Run: headless pygame with SDL's dummy video driver; simulated clock (each Clock.tick advances the game by its frame time, no real sleeping); random seed 0; keys injected as events and as key.get_pressed() state; no mouse input.
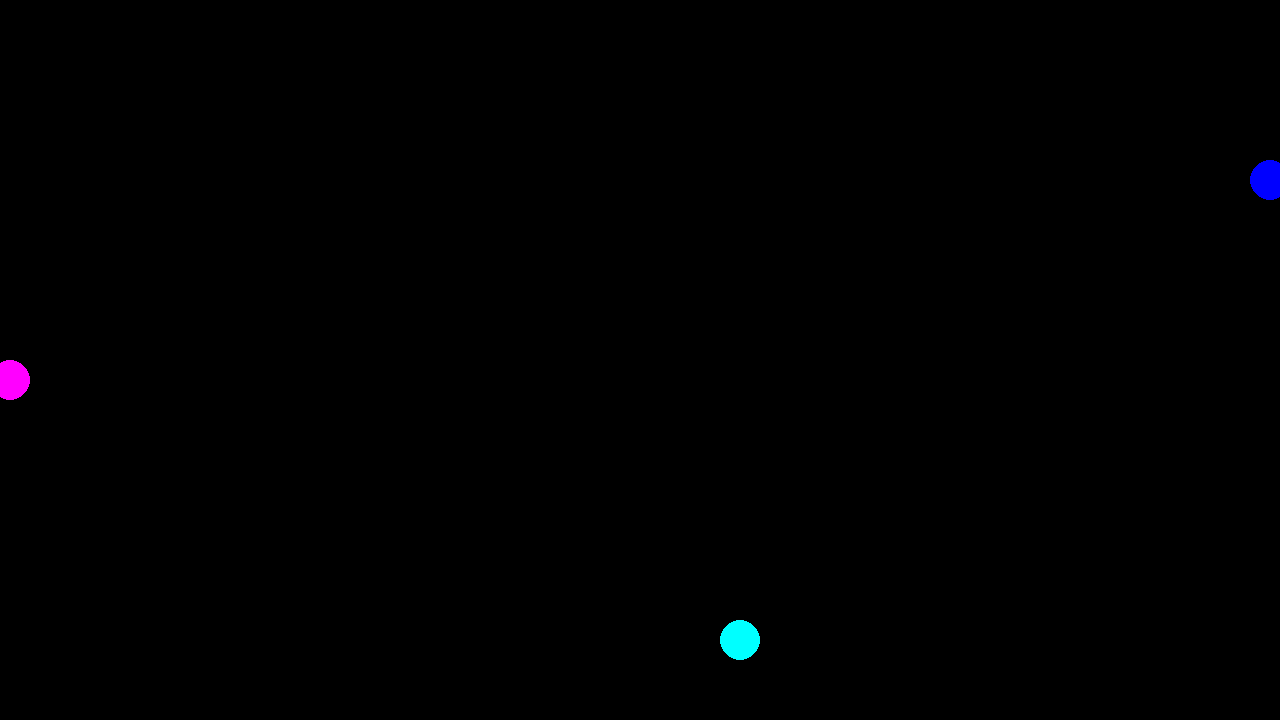
Frame 1 of 2 · flips 1–60 · no input
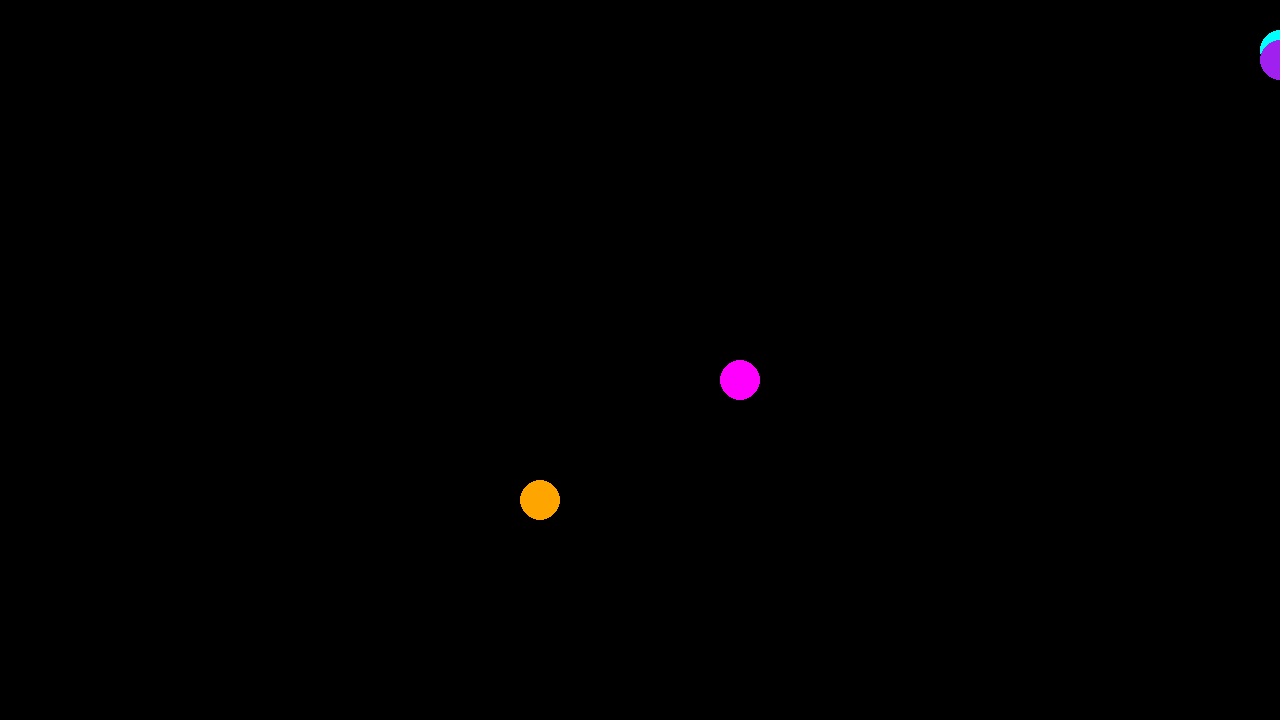
Frame 2 of 2 · flips 61–180 · tapped SPACE, RETURN · held RIGHT (→), D (game ended)

The pygame program that drew these frames:

import time

import pygame
import random


class GameConfig:
    def __init__(
        self,
        #screen
        screen_width=1280,
        screen_height=720,
        window_title="Game",
        background_color='black',
        fps=60,
        #fonts
        font_name='Arial',
        font_size=30,
        #player 
        player_start_x=50,
        player_start_y=50,
        player_speed_x=15,
        player_speed_y=15,
        player_radius=20,
        #npc
        npc_start_x=70,
        npc_start_y=70,
        npc_speed_x=20,
        npc_speed_y=20,
        npc_radius=20,
        #colliusion 
        collision_radius=20,
        #game over 
        death_message='YOU DIED',
        death_text_color=(255, 255, 255),
        death_screen_delay=3.0,
    ):
        self.screen_width = screen_width
        self.screen_height = screen_height
        self.window_title = window_title
        self.background_color = background_color
        self.fps = fps
        self.font_name = font_name
        self.font_size = font_size
        self.player_start_x = player_start_x
        self.player_start_y = player_start_y
        self.player_speed_x = player_speed_x
        self.player_speed_y = player_speed_y
        self.player_radius = player_radius
        self.npc_start_x = npc_start_x
        self.npc_start_y = npc_start_y
        self.npc_speed_x = npc_speed_x
        self.npc_speed_y = npc_speed_y
        self.npc_radius = npc_radius
        self.collision_radius = collision_radius
        self.death_message = death_message
        self.death_text_color = death_text_color
        self.death_screen_delay = death_screen_delay
        self.color_list = ['black', 'red', 'white', 'blue', 'cyan', 'magenta', 'orange', 'purple']

class GameField:
    def __init__(self, x_min, y_min, x_max, y_max):
        self.x_min = x_min
        self.y_min = y_min
        self.x_max = x_max
        self.y_max = y_max

    def clamp(self, x, y):
        return (max(self.x_min, min(self.x_max, x)), max(self.y_min, min(self.y_max, y)),
                self.x_min > x or self.x_max < x, self.y_min > y or self.y_max < y)


class Player:
    def __init__(self, x, y, speed_x=1, speed_y=1):
        self.x = x
        self.y = y
        self.speed_x = speed_x
        self.speed_y = speed_y

    def move(self, left, right, up, down, game_field):
        self.x += self.speed_x * right - self.speed_x * left
        self.y += self.speed_y * down - self.speed_y * up

        self.x, self.y, _, _ = game_field.clamp(self.x, self.y)


class NPC:
    def __init__(self, x, y, speed_x=1, speed_y=1):
        self.x = x
        self.y = y
        self.speed_x = speed_x
        self.speed_y = speed_y

    def move(self, game_field):
        self.x += self.speed_x
        self.y += self.speed_y

        self.x, self.y, x_edge, y_edge = game_field.clamp(self.x, self.y)

        if x_edge:
            self.speed_x = -self.speed_x

        if y_edge:
            self.speed_y = -self.speed_y


class GameEngine:
    def __init__(self, graph_engine, game_field, player, npcs, config: GameConfig):
        self.graph_engine = graph_engine
        self.game_field = game_field
        self.player = player
        self.npcs = npcs
        self.config = config
        self.clock = pygame.time.Clock()
        self.font = pygame.font.SysFont(config.font_name, config.font_size)

    def handle_events(self):
        for event in pygame.event.get():
            if event.type == pygame.QUIT:
                self.running = False

    def update_state(self, keys):
        for npc in self.npcs:
            npc.move(self.game_field)

        self.player.move(keys[pygame.K_a], keys[pygame.K_d], keys[pygame.K_w], keys[pygame.K_s], self.game_field)

        collision_radius = self.config.collision_radius
        for npc in self.npcs:
            if ((self.player.x >= npc.x - collision_radius and self.player.x <= npc.x + collision_radius)
                and (self.player.y >= npc.y - collision_radius and self.player.y <= npc.y + collision_radius)):
                text_surface = self.font.render(self.config.death_message, True, self.config.death_text_color)
                text_x = self.config.screen_width // 2
                text_y = self.config.screen_height // 2
                self.graph_engine.render_text(text_x, text_y, text_surface)
                self.graph_engine.show_frame()
                time.sleep(self.config.death_screen_delay)
                self.running = False
                return

        if keys[pygame.K_q]:
            self.running = False

    def render_state(self):
        self.graph_engine.start_frame()

        colors = self.config.color_list
        self.graph_engine.render_circle(self.player.x, self.player.y, self.config.player_radius, colors[random.randint(0, len(colors) - 1)])
        for npc in self.npcs:
            self.graph_engine.render_circle(npc.x, npc.y, self.config.npc_radius, colors[random.randint(0, len(colors) - 1)])

        self.graph_engine.show_frame()

    def run_game(self):
        self.running = True
        while self.running:
            self.handle_events()
            keys = pygame.key.get_pressed()
            self.update_state(keys)
            self.render_state()

            self.clock.tick(self.config.fps)

        pygame.quit()


class PygameGraphicsEngine:
    def __init__(self, config: GameConfig):
        self.config = config
        self.screen = pygame.display.set_mode((config.screen_width, config.screen_height))
        pygame.display.set_caption(config.window_title)

    def start_frame(self):
        self.screen.fill(self.config.background_color)

    def show_frame(self):
        pygame.display.flip()

    def render_circle(self, x, y, radius, color):
        pygame.draw.circle(self.screen, color, (x, y), radius)

    def render_text(self, x, y, text_surface):
        self.screen.blit(text_surface, (x, y))


if __name__ == "__main__":
    pygame.init()

    config = GameConfig()

    game_field = GameField(0, 0, config.screen_width, config.screen_height)
    player = Player(config.player_start_x, config.player_start_y, speed_x=config.player_speed_x, speed_y=config.player_speed_y)
    npcs = [
        NPC(config.npc_start_x, config.npc_start_y, config.npc_speed_x, config.npc_speed_y),
        NPC(config.screen_width // 2, config.screen_height // 2, config.npc_speed_x, -config.npc_speed_y),
        NPC(config.screen_width - config.npc_start_x, config.screen_height - config.npc_start_y, -config.npc_speed_x, config.npc_speed_y),
    ]

    graph_engine = PygameGraphicsEngine(config)
    game_engine = GameEngine(graph_engine, game_field, player, npcs, config)
    game_engine.run_game()
